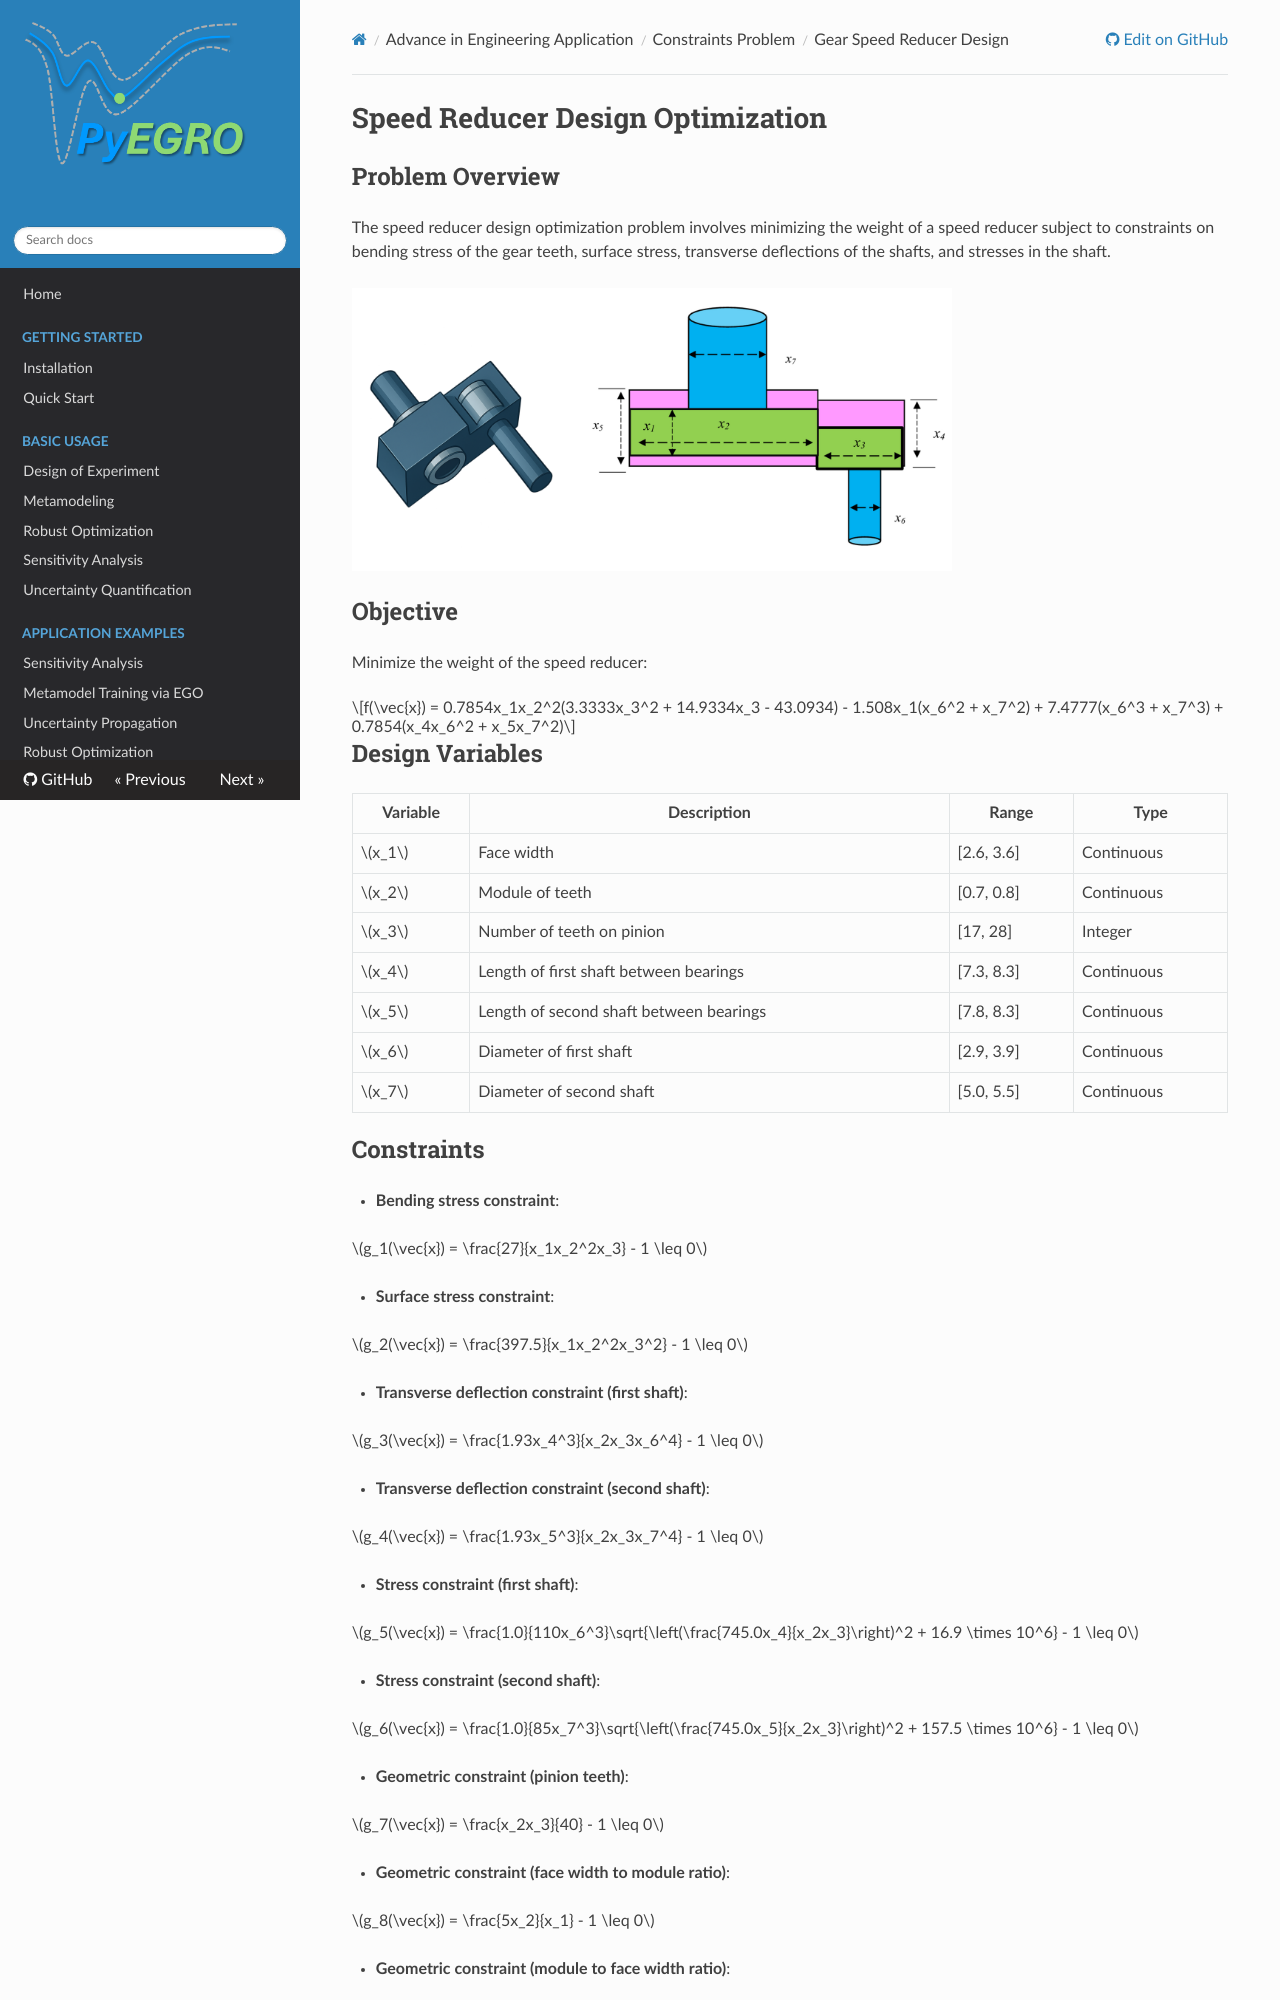

repository: twanglom/PyEGRO · page: examples-engineering/speed-reducer/speed-reducer-design/index.html · generator: mkdocs

# Speed Reducer Design Optimization

## Problem Overview

The speed reducer design optimization problem involves minimizing the weight of a speed reducer subject to constraints on bending stress of the gear teeth, surface stress, transverse deflections of the shafts, and stresses in the shaft.

![Speed Reducer](speed-reducer-design.png){ width="600" }

## Objective

Minimize the weight of the speed reducer:

$$f(\vec{x}) = 0.7854x_1x_2^2(3.3333x_3^2 + 14.9334x_3 - 43.0934) - 1.508x_1(x_6^2 + x_7^2) + 7.4777(x_6^3 + x_7^3) + 0.7854(x_4x_6^2 + x_5x_7^2)$$

## Design Variables

| Variable | Description | Range | Type |
|----------|-------------|-------|------|
| $x_1$ | Face width | [2.6, 3.6] | Continuous |
| $x_2$ | Module of teeth | [0.7, 0.8] | Continuous |
| $x_3$ | Number of teeth on pinion | [17, 28] | Integer |
| $x_4$ | Length of first shaft between bearings | [7.3, 8.3] | Continuous |
| $x_5$ | Length of second shaft between bearings | [7.8, 8.3] | Continuous |
| $x_6$ | Diameter of first shaft | [2.9, 3.9] | Continuous |
| $x_7$ | Diameter of second shaft | [5.0, 5.5] | Continuous |

## Constraints

- **Bending stress constraint**:
   
   $g_1(\vec{x}) = \frac{27}{x_1x_2^2x_3} - 1 \leq 0$

- **Surface stress constraint**:
   
   $g_2(\vec{x}) = \frac{397.5}{x_1x_2^2x_3^2} - 1 \leq 0$

- **Transverse deflection constraint (first shaft)**:
   
   $g_3(\vec{x}) = \frac{1.93x_4^3}{x_2x_3x_6^4} - 1 \leq 0$

- **Transverse deflection constraint (second shaft)**:
   
   $g_4(\vec{x}) = \frac{1.93x_5^3}{x_2x_3x_7^4} - 1 \leq 0$

- **Stress constraint (first shaft)**:
   
   $g_5(\vec{x}) = \frac{1.0}{110x_6^3}\sqrt{\left(\frac{745.0x_4}{x_2x_3}\right)^2 + 16.9 \times 10^6} - 1 \leq 0$

- **Stress constraint (second shaft)**:
   
   $g_6(\vec{x}) = \frac{1.0}{85x_7^3}\sqrt{\left(\frac{745.0x_5}{x_2x_3}\right)^2 + 157.5 \times 10^6} - 1 \leq 0$

- **Geometric constraint (pinion teeth)**:
   
   $g_7(\vec{x}) = \frac{x_2x_3}{40} - 1 \leq 0$

- **Geometric constraint (face width to module ratio)**:
   
   $g_8(\vec{x}) = \frac{5x_2}{x_1} - 1 \leq 0$

- **Geometric constraint (module to face width ratio)**:
   
   $g_9(\vec{x}) = \frac{x_1}{12x_2} - 1 \leq 0$

- **Geometric constraint (first shaft)**:
    
   $g_{10}(\vec{x}) = \frac{1.5x_6 + 1.9}{x_4} - 1 \leq 0$

- **Geometric constraint (second shaft)**:
    
   $g_{11}(\vec{x}) = \frac{1.1x_7 + 1.9}{x_5} - 1 \leq 0$
